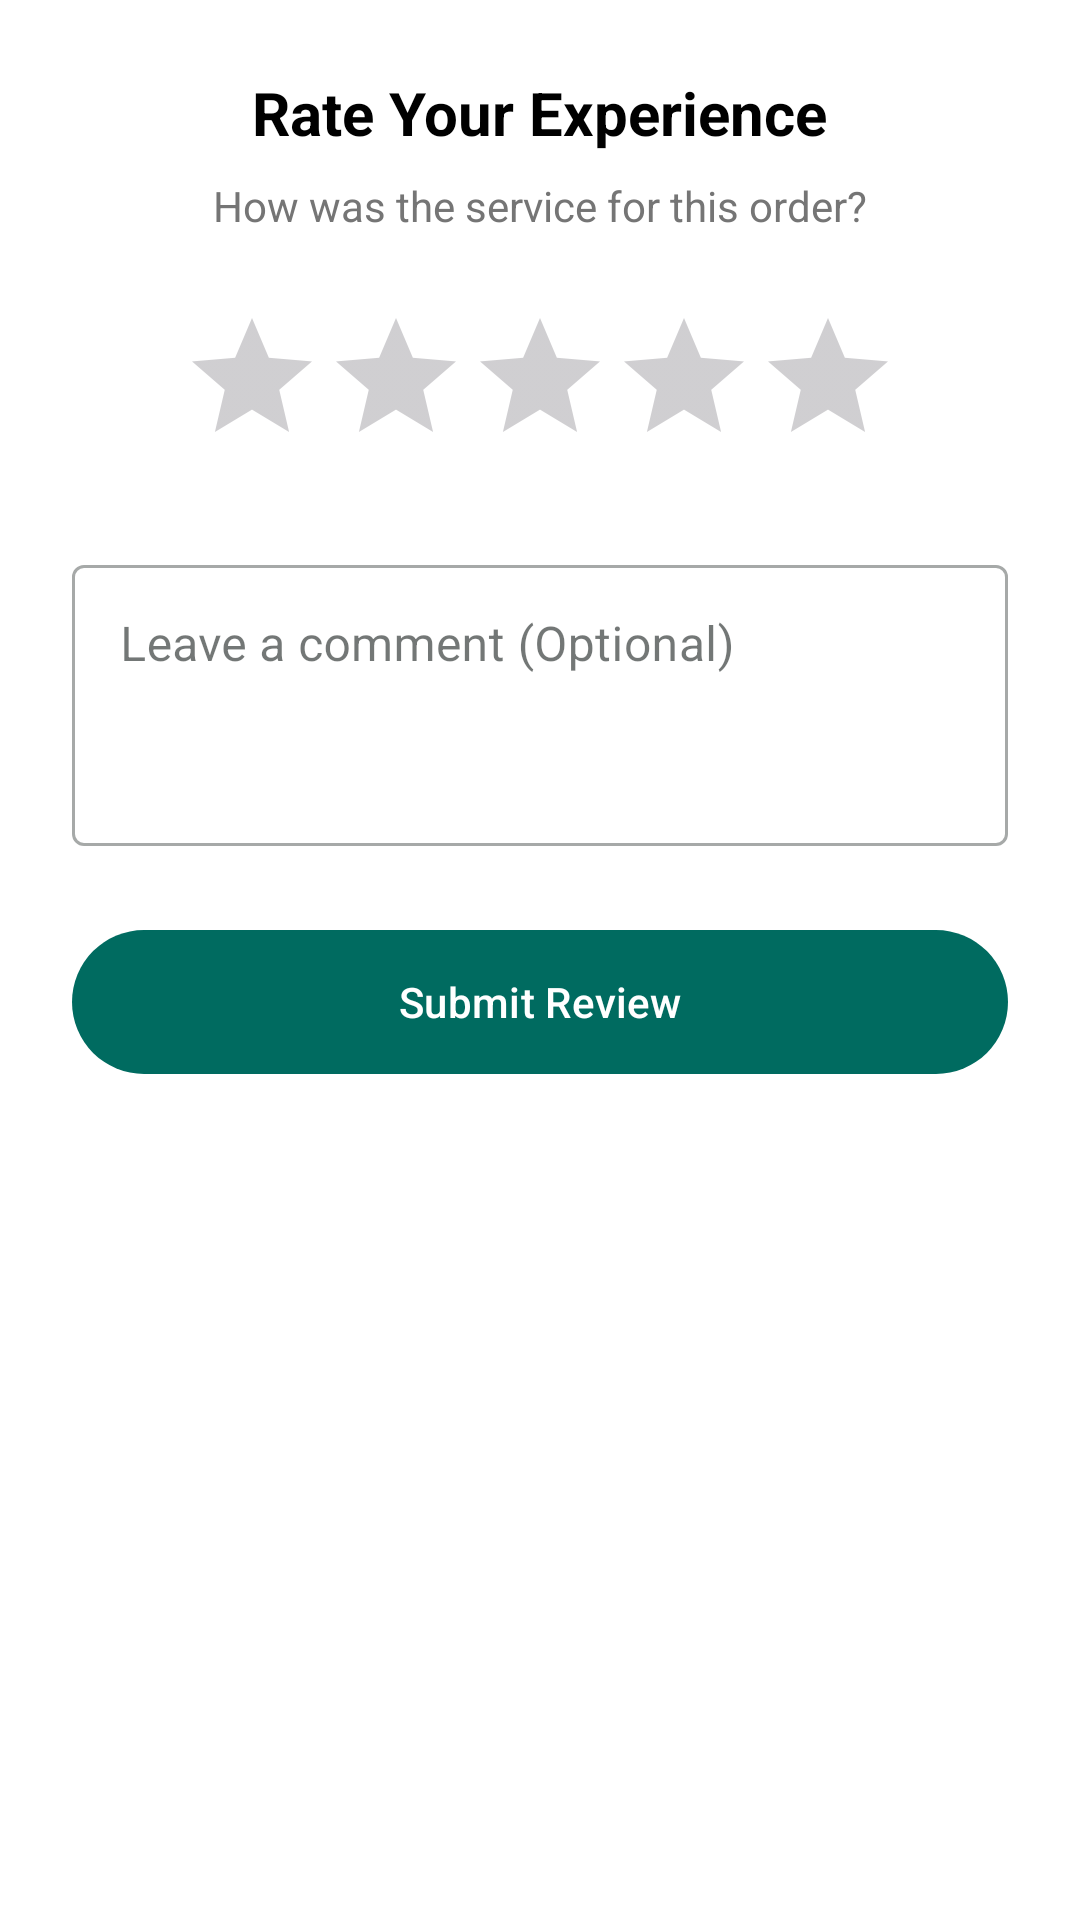

Here is an Android app screen rendered from its layout file. Give the layout XML and the strings, colors and styles it references.
<!-- AndroidManifest.xml: application theme Theme.MediFindTest -->
<!-- res/layout/bottom_sheet_add_review.xml -->
<?xml version="1.0" encoding="utf-8"?>
<LinearLayout xmlns:android="http://schemas.android.com/apk/res/android"
    xmlns:app="http://schemas.android.com/apk/res-auto"
    android:layout_width="match_parent"
    android:layout_height="wrap_content"
    android:orientation="vertical"
    android:padding="24dp"
    android:background="@drawable/view_pager_top_corner_round">

    <TextView
        android:layout_width="wrap_content"
        android:layout_height="wrap_content"
        android:text="Rate Your Experience"
        android:textSize="20sp"
        android:textStyle="bold"
        android:textColor="@android:color/black"
        android:layout_gravity="center_horizontal"/>

    <TextView
        android:layout_width="wrap_content"
        android:layout_height="wrap_content"
        android:text="How was the service for this order?"
        android:textSize="14sp"
        android:textColor="#757575"
        android:layout_marginTop="8dp"
        android:layout_gravity="center_horizontal"/>

    <RatingBar
        android:id="@+id/rating_bar"
        android:layout_width="wrap_content"
        android:layout_height="wrap_content"
        android:layout_gravity="center_horizontal"
        android:layout_marginTop="24dp"
        android:numStars="5"
        android:stepSize="1.0"
        android:progressTint="#FFC107"
        android:secondaryProgressTint="#FFC107" />

    <com.google.android.material.textfield.TextInputLayout
        style="@style/Widget.MaterialComponents.TextInputLayout.OutlinedBox"
        android:layout_width="match_parent"
        android:layout_height="wrap_content"
        android:layout_marginTop="24dp"
        android:hint="Leave a comment (Optional)">

        <com.google.android.material.textfield.TextInputEditText
            android:id="@+id/et_review_comment"
            android:layout_width="match_parent"
            android:layout_height="wrap_content"
            android:minLines="3"
            android:gravity="top"/>
    </com.google.android.material.textfield.TextInputLayout>

    <com.google.android.material.button.MaterialButton
        android:id="@+id/btn_submit_review"
        android:layout_width="match_parent"
        android:layout_height="56dp"
        android:layout_marginTop="24dp"
        android:text="Submit Review" />

</LinearLayout>
<!-- resources referenced by this layout -->
<resources>
  <!-- drawable view_pager_top_corner_round (drawable) -->
  <?xml version="1.0" encoding="utf-8"?>
  <shape xmlns:android="http://schemas.android.com/apk/res/android">
  
      <solid android:color="@color/md_theme_onPrimary"/>
      <corners android:topRightRadius="40dp" android:topLeftRadius="40dp"/>
  
  </shape>
  <color name="md_theme_onPrimary">#FFFFFF</color>
  <color name="md_theme_primary">#006B60</color>
  <color name="md_theme_primaryContainer">#9EF2E3</color>
  <color name="md_theme_onPrimaryContainer">#005048</color>
  <color name="md_theme_secondary">#4A635E</color>
  <color name="md_theme_onSecondary">#FFFFFF</color>
  <color name="md_theme_secondaryContainer">#CCE8E2</color>
  <color name="md_theme_onSecondaryContainer">#334B47</color>
  <color name="md_theme_tertiary">#456179</color>
  <color name="md_theme_onTertiary">#FFFFFF</color>
  <color name="md_theme_tertiaryContainer">#CCE5FF</color>
  <color name="md_theme_onTertiaryContainer">#2D4960</color>
  <color name="md_theme_error">#BA1A1A</color>
  <color name="md_theme_onError">#FFFFFF</color>
  <color name="md_theme_errorContainer">#FFDAD6</color>
  <color name="md_theme_onErrorContainer">#93000A</color>
  <color name="md_theme_onBackground">#161D1B</color>
  <color name="md_theme_surface">#F4FBF8</color>
  <color name="md_theme_onSurface">#161D1B</color>
  <color name="md_theme_surfaceVariant">#DAE5E1</color>
  <color name="md_theme_onSurfaceVariant">#3F4946</color>
  <color name="md_theme_outline">#6F7976</color>
  <color name="md_theme_outlineVariant">#BEC9C5</color>
  <color name="md_theme_inverseSurface">#2B3230</color>
  <color name="md_theme_inverseOnSurface">#ECF2EF</color>
  <color name="md_theme_inversePrimary">#82D5C7</color>
  <color name="md_theme_primaryFixed">#9EF2E3</color>
  <color name="md_theme_onPrimaryFixed">#00201C</color>
  <color name="md_theme_primaryFixedDim">#82D5C7</color>
  <color name="md_theme_onPrimaryFixedVariant">#005048</color>
  <color name="md_theme_secondaryFixed">#CCE8E2</color>
  <color name="md_theme_onSecondaryFixed">#05201C</color>
  <color name="md_theme_secondaryFixedDim">#B1CCC6</color>
  <color name="md_theme_onSecondaryFixedVariant">#334B47</color>
  <color name="md_theme_tertiaryFixed">#CCE5FF</color>
  <color name="md_theme_onTertiaryFixed">#001E31</color>
  <color name="md_theme_tertiaryFixedDim">#ADCAE5</color>
  <color name="md_theme_onTertiaryFixedVariant">#2D4960</color>
  <color name="md_theme_surfaceDim">#D5DBD9</color>
  <color name="md_theme_surfaceBright">#F4FBF8</color>
  <color name="md_theme_surfaceContainerLowest">#FFFFFF</color>
  <color name="md_theme_surfaceContainerLow">#EFF5F2</color>
  <color name="md_theme_surfaceContainer">#E9EFEC</color>
  <color name="md_theme_surfaceContainerHigh">#E3EAE7</color>
  <color name="md_theme_surfaceContainerHighest">#DDE4E1</color>
</resources>
